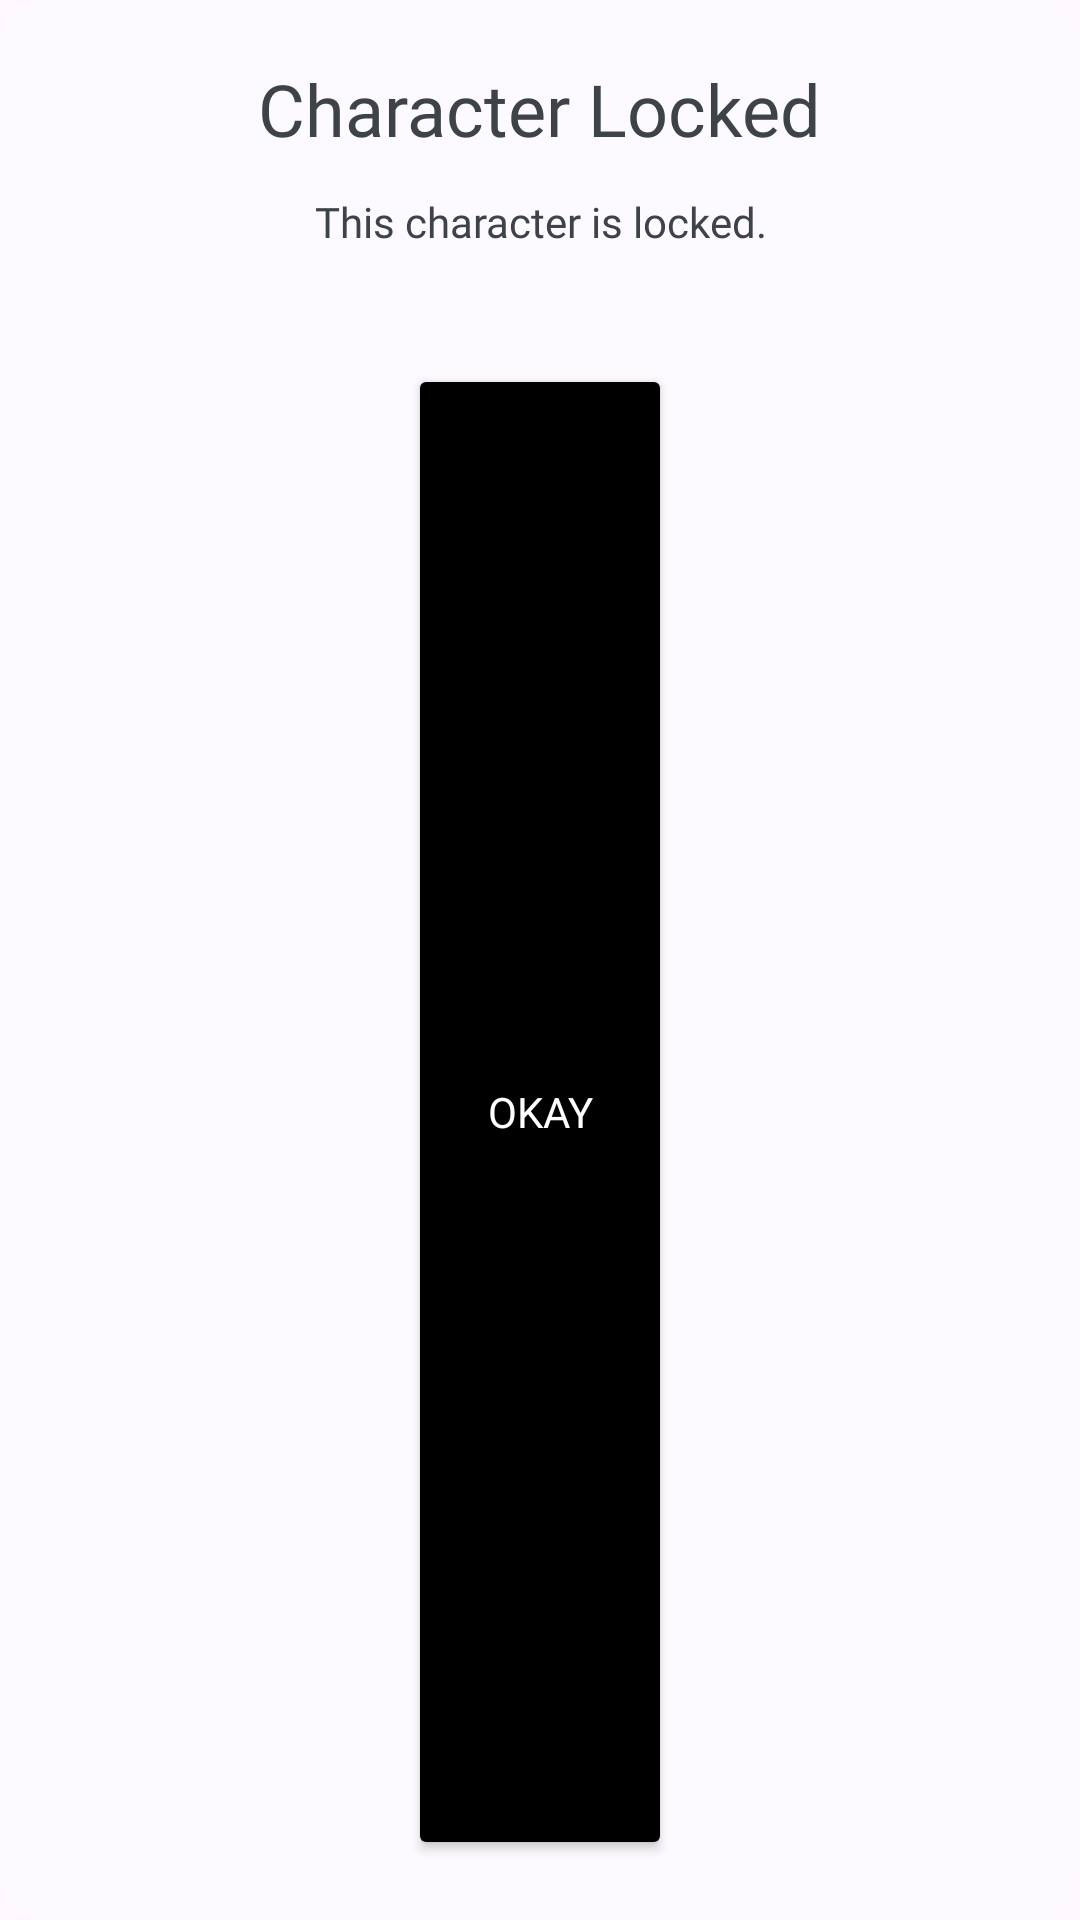

The Android layout XML behind this screen, and the referenced resources:
<!-- AndroidManifest.xml: application theme Theme.Tutoriapp -->
<!-- res/layout/dialog_locked_character_custom_layout.xml -->
<?xml version="1.0" encoding="utf-8"?>
<LinearLayout xmlns:android="http://schemas.android.com/apk/res/android"
    android:layout_width="wrap_content"
    android:layout_height="wrap_content"
    android:orientation="vertical"
    android:padding="20dp"
    android:background="@drawable/custom_dialog_background">

    <TextView
        android:id="@+id/tvLockedTitle"

        android:layout_width="wrap_content"
        android:layout_height="wrap_content"

        android:text="Character Locked"

        android:fontFamily="@font/poppins_bold"
        android:textSize="24sp"
        android:textColor="@color/charcoal_gray"

        android:layout_gravity="center_horizontal"
        android:gravity="center"

        android:layout_marginBottom="2dp"/>

    <TextView
        android:id="@+id/tvLockedMessage"

        android:layout_width="wrap_content"
        android:layout_height="wrap_content"

        android:text="This character is locked."

        android:fontFamily="@font/poppins_medium"
        android:textSize="14sp"
        android:textColor="@color/charcoal_gray"
        android:gravity="center"

        android:paddingTop="10dp"
        android:paddingBottom="20dp"

        android:layout_gravity="center_horizontal"
        android:layout_marginBottom="8dp"/>

    <Button
        android:id="@+id/btnBack"

        android:layout_width="wrap_content"
        android:layout_height="match_parent"

        android:text="Okay"

        android:fontFamily="@font/poppins_semibold"
        android:backgroundTint="@color/black"
        android:textColor="@android:color/white"
        android:textSize="14sp"

        android:padding="10dp"
        android:layout_marginTop="10dp"

        android:layout_gravity="center_horizontal"
        android:gravity="center"/>
</LinearLayout>
<!-- resources referenced by this layout -->
<resources>
  <color name="black">#FF000000</color>
  <color name="charcoal_gray">#3e4347</color>
  <!-- drawable custom_dialog_background (drawable) -->
  <?xml version="1.0" encoding="utf-8"?>
  <shape android:shape="rectangle" xmlns:android="http://schemas.android.com/apk/res/android">
      <corners android:radius="18dp"/>
      <solid android:color="@color/ghost_white"/>
  </shape>
  <style name="Theme.Tutoriapp" parent="Base.Theme.Tutoriapp">
          <item name="android:statusBarColor">@color/ghost_white</item>
      </style>
  <color name="ghost_white">#fcfaff</color>
  <style name="Base.Theme.Tutoriapp" parent="Theme.Material3.DayNight.NoActionBar">
          
      </style>
</resources>
